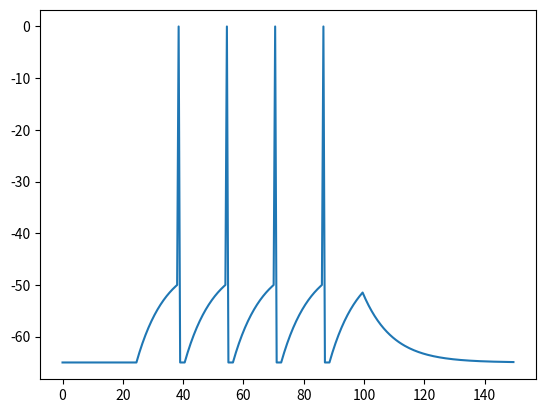

Here is the Python script that generated this plot:
import matplotlib.pyplot as mpl

# constants
tau_m = 10.0
rest = -65.0 # resting potential
reset = -65.0 # reset potential
spike = -50.0 # spike threshold
res = 10.0 # membrane resistance
ref = 2.0 # refractory period
amp = 2.0 # amplitude
offset = 25.0 # pulse offest
offset2 = 100.0 # pulse end

n_x = 150 # number of x values
intv = 0.5 # width between each x

def x1(x,z): # generates list of x starting at 0 with interval z
    lstx = []
    y = 0
    while y < x:
        lstx.append(y)
        y += z
    return lstx

def y1(y, intv):
    lsty = []
    volt = rest
    ref_timer = 0.0
    for t in y:
        if offset <= t < offset2:
            curr = amp
        else:
            curr = 0.0
        peak = False

        if ref_timer > 0:
            volt = reset
            ref_timer -= intv
        else:
            volt = volt + (intv * (-(volt - rest) + res * curr) / tau_m)
            if volt >= spike:
                peak = True

        if peak:
            lsty.append(0.0)
            volt = reset
            ref_timer = ref
        else:
            lsty.append(volt)
            
    return lsty


mpl.plot(x1(n_x,intv),y1(x1(n_x,intv),intv), color='C0')
mpl.show()
